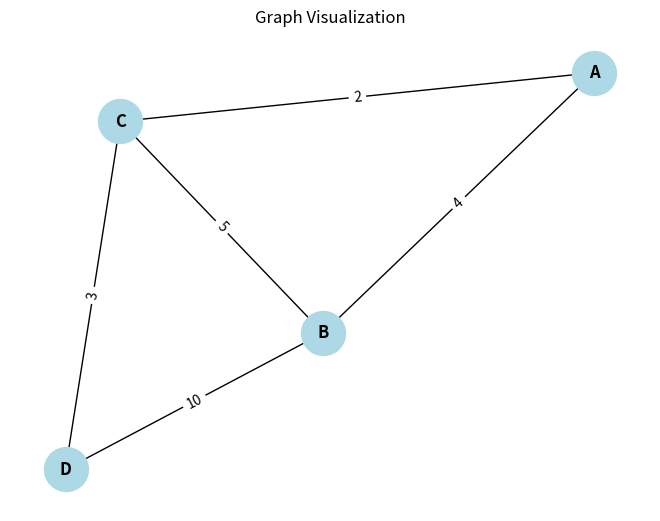

Generate this figure with matplotlib:
import matplotlib.pyplot as plt
import networkx as nx

graph = {
    'A': {'B': 4, 'C': 2},
    'B': {'A': 4, 'C': 5, 'D': 10},
    'C': {'A': 2, 'B': 5, 'D': 3},
    'D': {'B': 10, 'C': 3}
}

# Create a directed graph
G = nx.Graph()

# Add nodes and edges to the graph
for node, edges in graph.items():
    G.add_node(node)
    for neighbor, weight in edges.items():
        G.add_edge(node, neighbor, weight=weight)

# Draw the graph
pos = nx.spring_layout(G)  # Position nodes using a spring layout
nx.draw(G, pos, with_labels=True, node_size=1000, node_color='lightblue', font_size=12, font_weight='bold')
edge_labels = nx.get_edge_attributes(G, 'weight')
nx.draw_networkx_edge_labels(G, pos, edge_labels=edge_labels)

# Show the graph
plt.title("Graph Visualization")
plt.axis('off')
plt.show()
